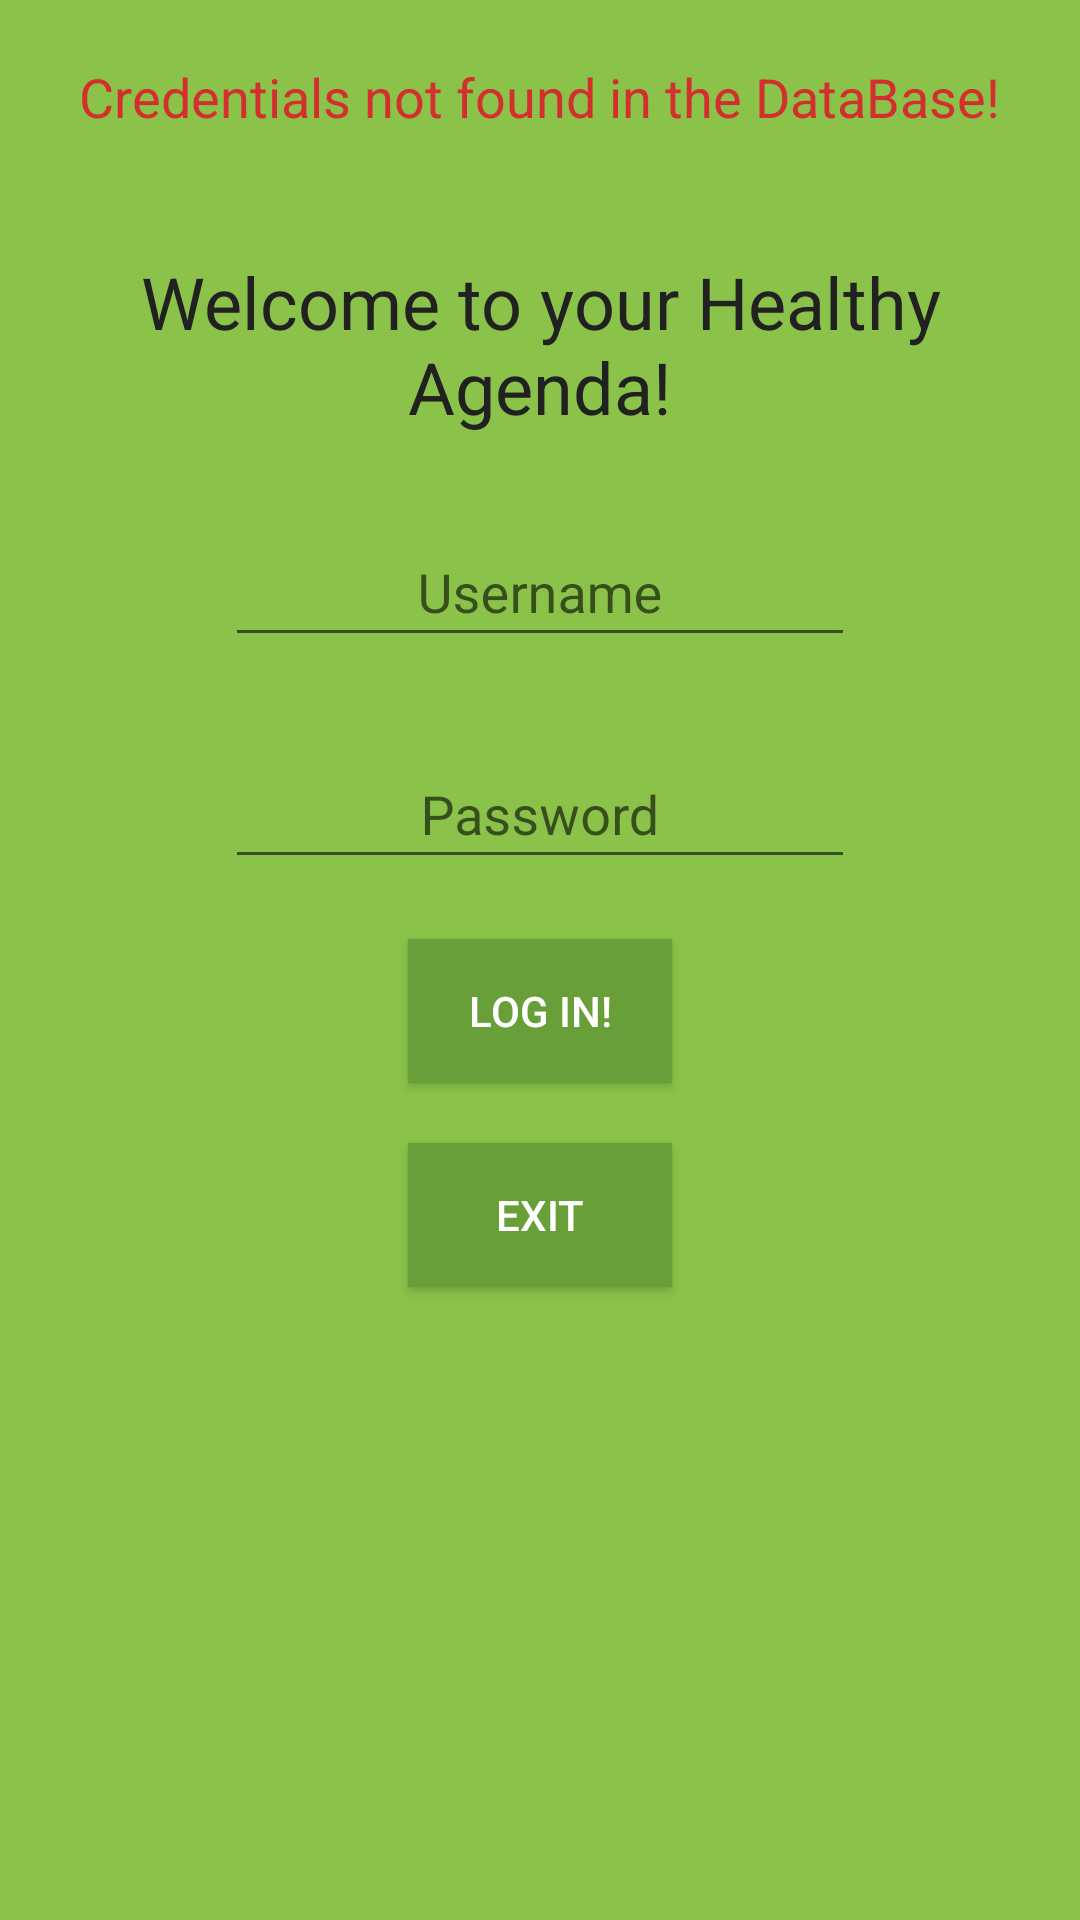

Layout XML and referenced resources for this Android screen:
<!-- AndroidManifest.xml: application theme AppTheme -->
<!-- res/layout/activity_main.xml -->
<?xml version="1.0" encoding="utf-8"?>
<LinearLayout xmlns:android="http://schemas.android.com/apk/res/android"
    xmlns:app="http://schemas.android.com/apk/res-auto"
    xmlns:tools="http://schemas.android.com/tools"
    android:id="@+id/layout_root"
    android:layout_width="match_parent"
    android:layout_height="match_parent"
    android:background="@color/colorPrimary"
    android:orientation="vertical"
    tools:context=".pages.login.LogActivity">


    <TextView
        android:id="@+id/tvError"
        android:layout_width="wrap_content"
        android:layout_height="wrap_content"
        android:layout_centerHorizontal="true"
        android:layout_gravity="center_horizontal"
        android:layout_marginTop="20dp"
        android:text="@string/error"
        android:textColor="@color/colorErr"
        android:textSize="18sp"
        android:visibility="visible" />

    <TextView
        android:id="@+id/tvTitle"
        android:layout_width="match_parent"
        android:layout_height="wrap_content"
        android:layout_marginTop="40dp"
        android:gravity="center_horizontal"
        android:text="@string/welcome"
        android:textColor="@color/colorTextPrimary"
        android:textSize="24sp" />

    <com.google.android.material.textfield.TextInputLayout
        android:id="@+id/floating_hint_user"
        android:layout_width="wrap_content"
        android:layout_height="wrap_content"
        android:layout_gravity="center_horizontal"
        android:layout_marginTop="20dp"
        android:gravity="center_horizontal"
        app:hintTextAppearance="@style/FloatingHintStyle">

        <EditText
            android:id="@+id/etUser"
            android:layout_width="wrap_content"
            android:layout_height="wrap_content"
            android:layout_centerHorizontal="true"
            android:layout_gravity="center_horizontal"
            android:layout_marginTop="20dp"
            android:ems="10"
            android:gravity="center_horizontal"
            android:hint="@string/hint_user_name"
            android:inputType="textPersonName" />

    </com.google.android.material.textfield.TextInputLayout>

    <com.google.android.material.textfield.TextInputLayout
        android:id="@+id/floating_hint_pass"
        android:layout_width="wrap_content"
        android:layout_height="wrap_content"
        android:layout_gravity="center_horizontal"
        android:layout_marginTop="20dp"
        android:gravity="center_horizontal"
        app:hintTextAppearance="@style/TextAppearance.AppCompat.Body2">

        <EditText
            android:id="@+id/etPass"
            android:layout_width="wrap_content"
            android:layout_height="wrap_content"

            android:layout_centerHorizontal="true"
            android:layout_gravity="center_horizontal"
            android:layout_marginTop="20dp"
            android:ems="10"
            android:gravity="center_horizontal"
            android:hint="@string/hint_password"
            android:inputType="textPassword" />
    </com.google.android.material.textfield.TextInputLayout>

    <Button
        android:id="@+id/btnLog"
        android:layout_width="wrap_content"
        android:layout_height="wrap_content"
        android:layout_centerHorizontal="true"
        android:layout_gravity="center_horizontal"
        android:layout_marginTop="20dp"
        android:background="@color/colorPrimaryDark"
        android:text="Log In!"
        android:textColor="#FFFF" />

    <Button
        android:id="@+id/btnExit"
        android:layout_width="wrap_content"
        android:layout_height="wrap_content"
        android:layout_centerHorizontal="true"
        android:layout_gravity="center_horizontal"
        android:layout_marginTop="20dp"
        android:background="@color/colorPrimaryDark"
        android:text="EXIT"
        android:textColor="#FFFF" />

</LinearLayout>
<!-- resources referenced by this layout -->
<resources>
  <color name="colorErr">#D32F2F</color>
  <color name="colorPrimary">#8BC34A</color>
  <color name="colorPrimaryDark">#689F38</color>
  <color name="colorTextPrimary">#212121</color>
  <string name="error">Credentials not found in the DataBase!</string>
  <string name="hint_password">Password</string>
  <string name="hint_user_name">Username</string>
  <string name="welcome">Welcome to your Healthy Agenda!</string>
  <style name="FloatingHintStyle" parent="@style/TextAppearance.AppCompat">
          <item name="android:textColor">@color/colorAccent</item>
      </style>
  <style name="AppTheme" parent="Theme.AppCompat.DayNight.NoActionBar">
          <item name="colorPrimary">@color/colorPrimary</item>
          <item name="colorPrimaryDark">@color/colorPrimaryDark</item>
          <item name="colorAccent">@color/colorAccent</item>
      </style>
  <color name="colorAccent">#F5F5F5</color>
</resources>
